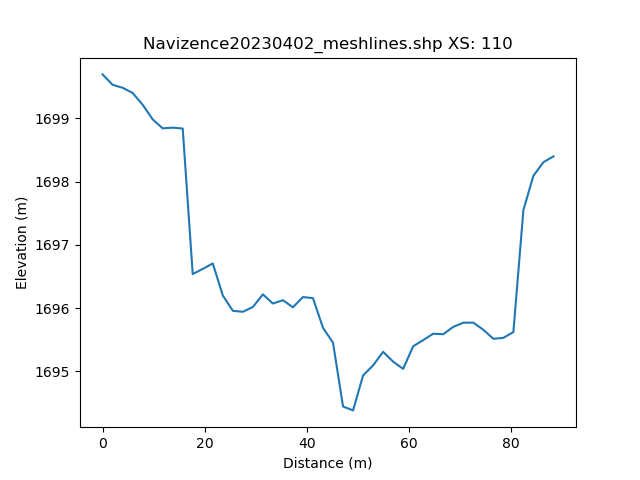

The data file committed next to this chart (first rows):
, h_distance, Elevation
0, 0.0, 1700
1, 0.9902, 1700
2, 1.98, 1700
3, 2.971, 1700
4, 3.961, 1699
5, 4.951, 1699
6, 5.941, 1699
7, 6.931, 1699
8, 7.921, 1699
9, 8.912, 1699
10, 9.902, 1699
11, 10.89, 1699
12, 11.88, 1699
13, 12.87, 1699
14, 13.86, 1699
15, 14.85, 1699
16, 15.84, 1699
17, 16.83, 1697
18, 17.82, 1697
19, 18.81, 1696
20, 19.8, 1697
21, 20.79, 1697
22, 21.78, 1697
23, 22.77, 1696
24, 23.76, 1696
25, 24.75, 1696
26, 25.74, 1696
27, 26.73, 1696
28, 27.73, 1696
29, 28.72, 1696
30, 29.71, 1696
31, 30.7, 1696
32, 31.69, 1696
33, 32.68, 1696
34, 33.67, 1696
35, 34.66, 1696
36, 35.65, 1696
37, 36.64, 1696
38, 37.63, 1696
39, 38.62, 1696
40, 39.61, 1696
41, 40.6, 1696
42, 41.59, 1696
43, 42.58, 1696
44, 43.57, 1696
45, 44.56, 1695
46, 45.55, 1695
47, 46.54, 1695
48, 47.53, 1694
49, 48.52, 1694
50, 49.51, 1695
51, 50.5, 1695
52, 51.49, 1695
53, 52.48, 1695
54, 53.47, 1695
55, 54.46, 1695
56, 55.45, 1695
57, 56.44, 1695
58, 57.43, 1695
59, 58.42, 1695
... 42 more rows
